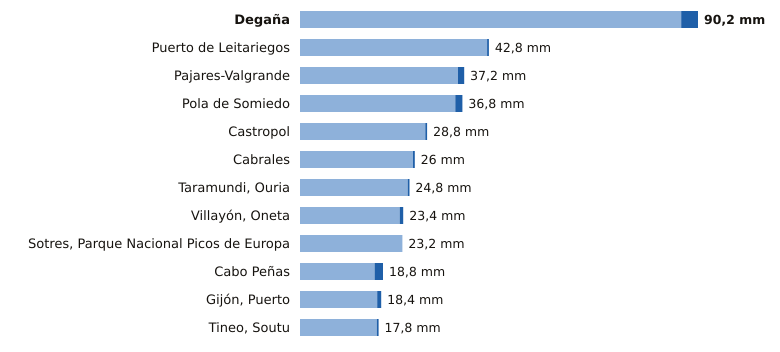

The table this chart was drawn from, first rows:
estacion, provincia, indicativo, mm_6_dias_anteriores, mm_hoy, mm_7_dias, horas_de_hoy
Degaña, Asturias, 1302F, 86.4, 3.8, 90.2, 13
Puerto de Leitariegos, Asturias, 1542, 42.4, 0.4, 42.8, 14
Pajares-Valgrande, Asturias, 1221D, 35.8, 1.4, 37.2, 14
Pola de Somiedo, Asturias, 1276F, 35.2, 1.6, 36.8, 14
Castropol, Asturias, 1331A, 28.4, 0.4, 28.8, 14
Cabrales, Asturias, 1179B, 25.6, 0.4, 26.0, 13
Taramundi, Ouria, Asturias, 1341B, 24.4, 0.4, 24.8, 12
Villayón, Oneta, Asturias, 1327A, 22.6, 0.8, 23.4, 14
Sotres, Parque Nacional Picos de Europa, Asturias, 1178R, 23.2, 0.0, 23.2, 14
Cabo Peñas, Asturias, 1210X, 16.9, 1.9, 18.8, 14
Gijón, Puerto, Asturias, 1208H, 17.5, 0.9, 18.4, 14
Tineo, Soutu, Asturias, 1272B, 17.4, 0.4, 17.8, 14
